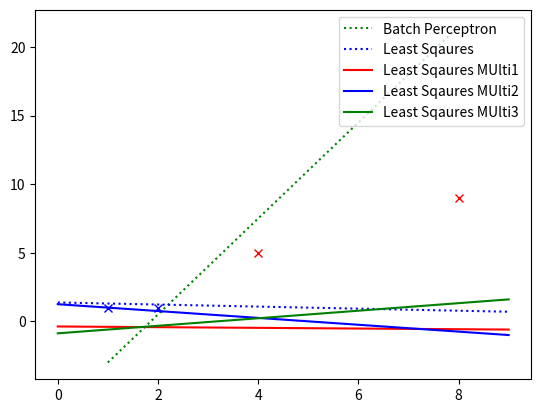

Reproduce this figure in Python.
import numpy as np
import pandas as pd
import matplotlib.pyplot as plt
import random

random.seed(7)
def Misclassified(X,W,T):
    Xrows, Xcols = X.shape
    temp = 0
    B = 0
    for N in range(Xrows):
        for j in range(len(W)):
            if ((j+2) <= len(W)):
                temp += float(X[N][j])*W[(len(W)-(j+2))]
            else:
                temp += float(X[N][j])*W[j]
        if(temp > 0 and T[N] == 0):
                B += 1 
        elif(temp <= 0 and T[N] == 1 or temp == 1):
                B += 1
        temp = 0
    return B

def BatchPerceptron(X,T):
    Xrows, Xcols = X.shape
    W = np.empty(Xcols,float)
    L = 1
    maxEpochs = 10000
    MissX = np.zeros(len(W))
    temp = 0
    Num = 100
    for i in range(len(W)):
        W[i] = random.randint(1,50)
    #W = np.array([1.0,1.0])
    for N in range(maxEpochs):
        if N >= Num:
            L -= .0005
            Num += 100
        for i in range(Xrows):
            for j in range(len(W)):
                if ((j+2) <= len(W)):
                    temp += float(X[i][j])*W[(len(W)-(j+2))]
                else:
                    temp += float(X[i][j])*W[j]
            if(temp > 0 and T[i] == 0):
                MissX += X[i,:]*-1.0
            elif(temp <= 0 and T[i] == 1 or temp == 1):
                MissX += X[i,:]
            temp = 0

        if np.sum(MissX) == 0:
            print(N , "# of Epochs")
            return W,N

        for j in range(len(W)):
            W[j] += MissX[j]*L
        
        MissX = np.zeros(len(W))

    print(maxEpochs , "# of Epohs")
    return W,maxEpochs

    
def LeastSquares(X,T):
    return (np.matmul((np.linalg.pinv(X)),T))



X = np.array([[1,1,1],
              [2,1,1],
              [4,5,1],
              [8,9,1]])

Xtru = np.array([0,2,3,5])
Xreal = np.array([1,2,4,5])

Y = np.array([[1],
              [1],
              [0],
              [0]])


X2 = np.array([[1,1,1],
              [2,1,1],
              [4,5,1],
              [8,9,1]])

Y3 = np.array([[1,0,0],
              [1,0,0],
              [0,1,0],
              [0,0,1]])

W1, N1= BatchPerceptron(X,Y)
#print("Batch Perceptron Weight Vectors: ",W1)

W2 = LeastSquares(X,Y)

W3 = LeastSquares(X2,Y3)

#print("Least Squares Weight Vectors: ",W2)
X1Range = np.linspace(0, 9)
X2Range = np.linspace(0, 9)

#testvalues = W3[0][0]*X2Range + W3[1][0]*X1Range + W3[2][0]
d1 = W3[0][0]*X2Range + W3[1][0]*X1Range + W3[2][0] +.5
d2 = W3[0][1]*X2Range + W3[1][1]*X1Range + W3[2][1] +.5
d3 = W3[0][2]*X2Range + W3[1][2]*X1Range + W3[2][2] +.5

Y4 = d2 - d1
Y5 = d1 - d3
Y6 = d3 - d2

Y2 = W2[0]*X2Range + W2[1]*X1Range + W2[2] + .5

Predict = np.matmul(X,W2) 

Y1 = (-1.0*(W1[2]+W1[1]*X[:,0]))/W1[0]

#print(Predict)
print(W3)
print(W2)
#print(Y2)
Num1 = Misclassified(X,W1,Y)
Num2 = Misclassified(X,W2,Y)
#print("Batch Errors:" , Num1)
#print("LS Errors:" , Num2)

plt.figure(1)

for i in range(len(Y)):
    if Y[i] == 0:
        plt.plot(X[i][0],X[i][1],'rx')
    else:
        plt.plot(X[i][0],X[i][1],'bx')
        
#plt.plot(Xreal,Y2,'y')
plt.plot(X[:,0],Y1,'g:',label = "Batch Perceptron")
plt.plot(X1Range,Y2,'b:',label = "Least Sqaures")
plt.plot(X1Range,Y4,'r',label = "Least Sqaures MUlti1")
plt.plot(X1Range,Y5,'b',label = "Least Sqaures MUlti2")
plt.plot(X1Range,Y6,'g',label = "Least Sqaures MUlti3")
#plt.plot(line_x, Y2)
leg = plt.legend(loc='upper right')
plt.draw()
plt.show()